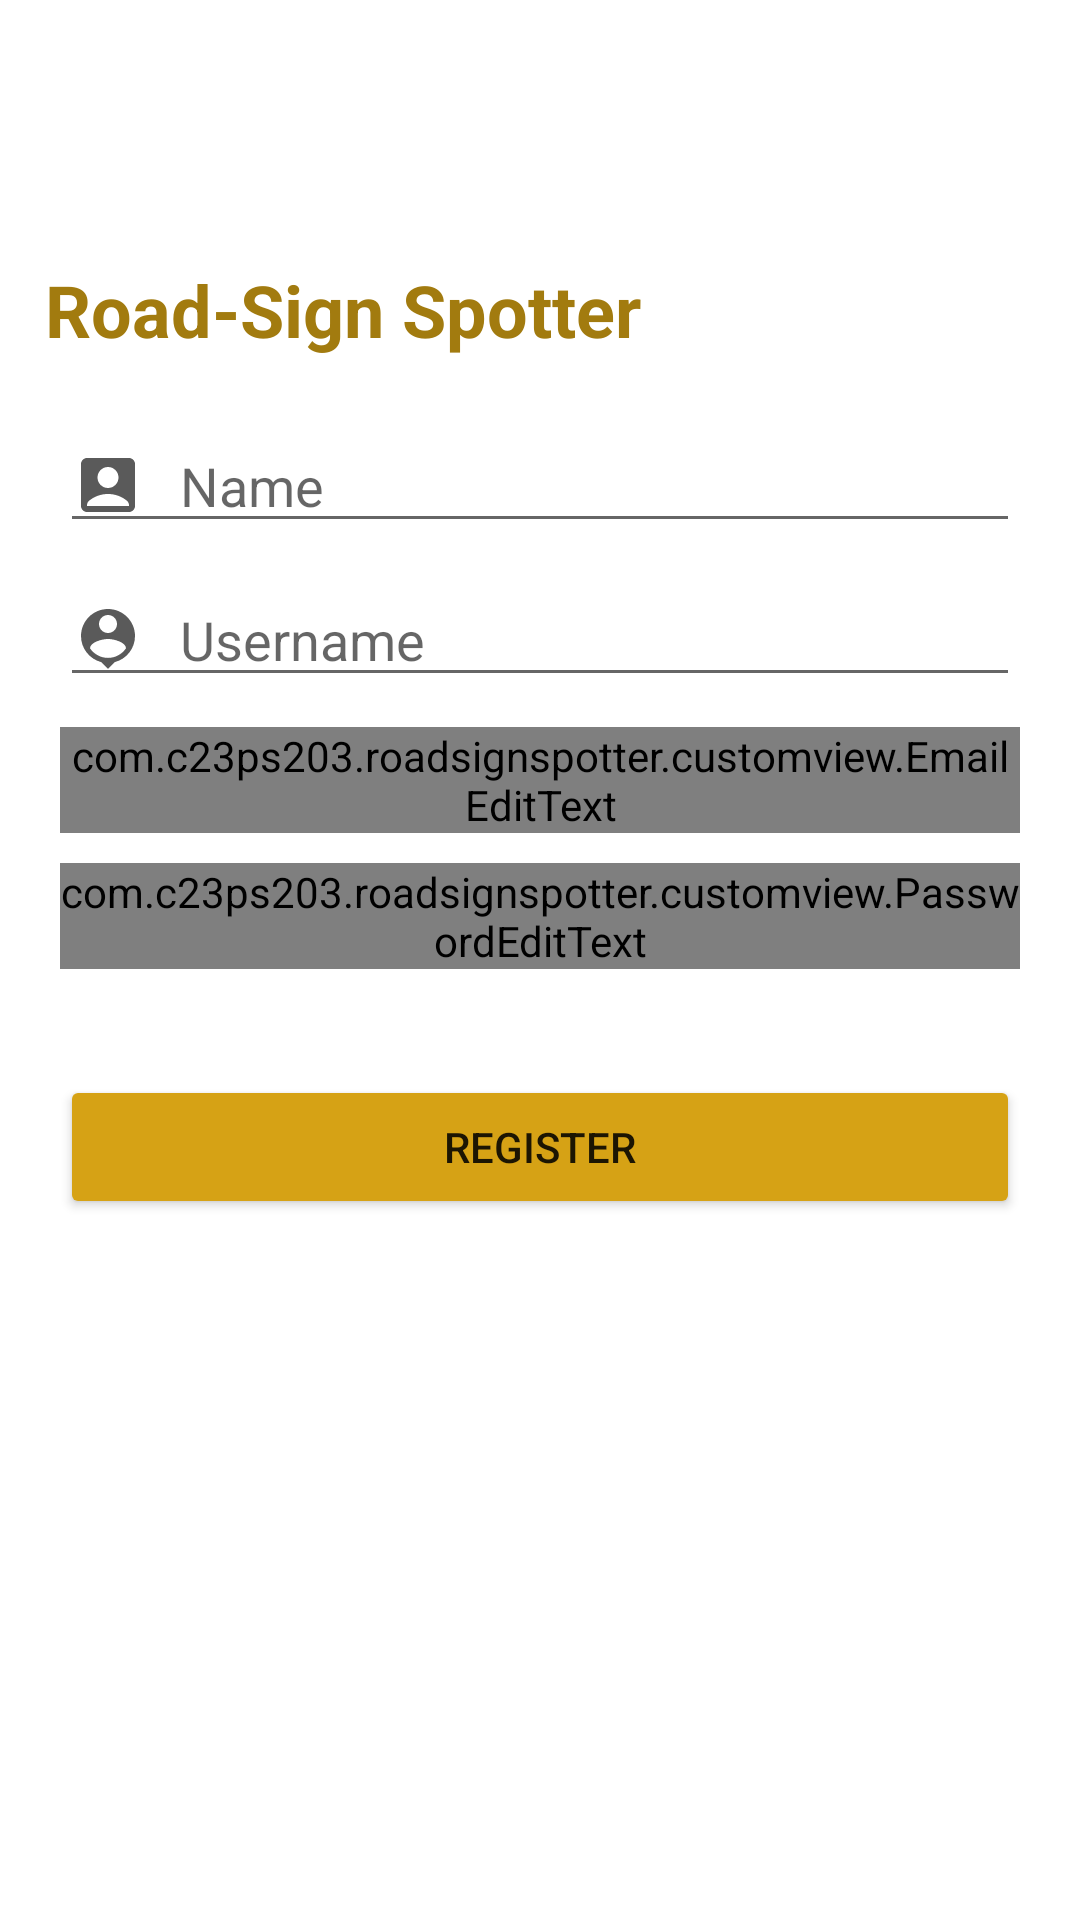

Write the Android layout XML for this screen, with the resource values it uses.
<!-- AndroidManifest.xml: application theme Theme.RoadSignSpotter -->
<!-- res/layout/activity_register.xml -->
<?xml version="1.0" encoding="utf-8"?>
<androidx.constraintlayout.widget.ConstraintLayout xmlns:android="http://schemas.android.com/apk/res/android"
    xmlns:app="http://schemas.android.com/apk/res-auto"
    xmlns:tools="http://schemas.android.com/tools"
    android:layout_width="match_parent"
    android:layout_height="match_parent"
    android:background="@drawable/bg_aspal"
    android:orientation="vertical"
    tools:context=".ui.RegisterActivity">

    <TextView
        android:id="@+id/app_name"
        android:layout_width="wrap_content"
        android:layout_height="wrap_content"
        android:text="@string/app_name"
        android:textSize="24sp"
        android:textStyle="bold"
        android:textColor="@color/asphalt_yellow_darker"
        app:layout_constraintBottom_toBottomOf="parent"
        app:layout_constraintEnd_toEndOf="parent"
        app:layout_constraintHorizontal_bias="0.094"
        app:layout_constraintStart_toStartOf="parent"
        app:layout_constraintTop_toTopOf="parent"
        app:layout_constraintVertical_bias="0.143" />

    <EditText
        android:id="@+id/ed_register_name"
        android:layout_width="match_parent"
        android:layout_height="wrap_content"
        android:layout_marginHorizontal="20dp"
        android:layout_marginVertical="10dp"
        android:autofillHints="username"
        android:ems="10"
        android:hint="@string/name"
        android:drawableStart="@drawable/ic_name_24"
        android:drawablePadding="12dp"
        android:inputType="textPersonName"
        app:layout_constraintBottom_toTopOf="@+id/ed_register_username"
        app:layout_constraintEnd_toEndOf="parent"
        app:layout_constraintHorizontal_bias="0.6"
        app:layout_constraintStart_toStartOf="parent"
        app:layout_constraintTop_toTopOf="parent"
        app:layout_constraintVertical_bias="1.0" />

    <EditText
        android:id="@+id/ed_register_username"
        android:layout_width="match_parent"
        android:layout_height="wrap_content"
        android:layout_marginHorizontal="20dp"
        android:layout_marginVertical="10dp"
        android:autofillHints="username"
        android:ems="10"
        android:hint="@string/username"
        android:drawableStart="@drawable/ic_username_24"
        android:drawablePadding="12dp"
        android:inputType="textPersonName"
        app:layout_constraintBottom_toBottomOf="parent"
        app:layout_constraintEnd_toEndOf="parent"
        app:layout_constraintStart_toStartOf="parent"
        app:layout_constraintTop_toTopOf="parent"
        app:layout_constraintVertical_bias="0.313" />

    <com.c23ps203.roadsignspotter.customview.EmailEditText
        android:id="@+id/ed_register_email"
        android:layout_width="match_parent"
        android:layout_height="wrap_content"
        android:layout_marginHorizontal="20dp"
        android:layout_marginVertical="10dp"
        android:layout_marginTop="40dp"
        android:ems="10"
        android:hint="@string/email"
        android:drawableStart="@drawable/ic_email_24"
        android:drawablePadding="12dp"
        android:inputType="textEmailAddress"
        android:transitionName="email"
        app:layout_constraintBottom_toBottomOf="parent"
        app:layout_constraintEnd_toEndOf="parent"
        app:layout_constraintStart_toStartOf="parent"
        app:layout_constraintTop_toBottomOf="@+id/ed_register_username"
        app:layout_constraintVertical_bias="0.0" />

    <com.c23ps203.roadsignspotter.customview.PasswordEditText
        android:id="@+id/ed_register_password"
        android:layout_width="match_parent"
        android:layout_height="wrap_content"
        android:layout_marginHorizontal="20dp"
        android:layout_marginVertical="10dp"
        android:hint="@string/password"
        android:inputType="textPassword"
        android:drawableStart="@drawable/ic_password_24"
        android:drawablePadding="12dp"
        app:layout_constraintBottom_toTopOf="@+id/btn_register"
        app:layout_constraintEnd_toEndOf="parent"
        app:layout_constraintHorizontal_bias="0.4"
        app:layout_constraintStart_toStartOf="parent"
        app:layout_constraintTop_toBottomOf="@+id/ed_register_email"
        app:layout_constraintVertical_bias="0.0" />

    <Button
        android:id="@+id/btn_register"
        android:layout_width="match_parent"
        android:layout_height="wrap_content"
        android:layout_marginHorizontal="20dp"
        android:layout_marginVertical="10dp"
        android:text="@string/register"
        android:backgroundTint="@color/asphalt_yellow"
        app:layout_constraintBottom_toBottomOf="parent"
        app:layout_constraintEnd_toEndOf="parent"
        app:layout_constraintStart_toStartOf="parent"
        app:layout_constraintTop_toTopOf="parent"
        app:layout_constraintVertical_bias="0.609" />

    <ProgressBar
        android:id="@+id/progress_bar"
        style="?android:attr/progressBarStyle"
        android:layout_width="match_parent"
        android:layout_height="80dp"
        android:visibility="gone"
        app:flow_horizontalAlign="center"
        android:indeterminateDrawable="@drawable/progress_icon"
        app:layout_constraintBottom_toBottomOf="parent"
        app:layout_constraintEnd_toEndOf="parent"
        app:layout_constraintHorizontal_bias="1.0"
        app:layout_constraintStart_toStartOf="parent"
        app:layout_constraintTop_toTopOf="parent"
        app:layout_constraintVertical_bias="0.754" />
</androidx.constraintlayout.widget.ConstraintLayout>
<!-- resources referenced by this layout -->
<resources>
  <color name="asphalt_yellow">#D6A215</color>
  <color name="asphalt_yellow_darker">#A27B0F</color>
  <!-- drawable ic_name_24 (drawable) -->
  <vector android:height="24dp" android:tint="#5A5A5A"
      android:viewportHeight="24" android:viewportWidth="24"
      android:width="24dp" xmlns:android="http://schemas.android.com/apk/res/android">
      <path android:fillColor="@android:color/white" android:pathData="M19,3H5C3.9,3 3,3.9 3,5v14c0,1.1 0.9,2 2,2h14c1.1,0 2,-0.9 2,-2V5C21,3.9 20.1,3 19,3zM12,6c1.93,0 3.5,1.57 3.5,3.5c0,1.93 -1.57,3.5 -3.5,3.5s-3.5,-1.57 -3.5,-3.5C8.5,7.57 10.07,6 12,6zM19,19H5v-0.23c0,-0.62 0.28,-1.2 0.76,-1.58C7.47,15.82 9.64,15 12,15s4.53,0.82 6.24,2.19c0.48,0.38 0.76,0.97 0.76,1.58V19z"/>
  </vector>
  <!-- drawable ic_username_24 (drawable) -->
  <vector android:height="24dp" android:tint="#5A5A5A"
      android:viewportHeight="24" android:viewportWidth="24"
      android:width="24dp" xmlns:android="http://schemas.android.com/apk/res/android">
      <path android:fillColor="@android:color/white" android:pathData="M12,2c-4.97,0 -9,4.03 -9,9 0,4.17 2.84,7.67 6.69,8.69L12,22l2.31,-2.31C18.16,18.67 21,15.17 21,11c0,-4.97 -4.03,-9 -9,-9zM12,4c1.66,0 3,1.34 3,3s-1.34,3 -3,3 -3,-1.34 -3,-3 1.34,-3 3,-3zM12,18.3c-2.5,0 -4.71,-1.28 -6,-3.22 0.03,-1.99 4,-3.08 6,-3.08 1.99,0 5.97,1.09 6,3.08 -1.29,1.94 -3.5,3.22 -6,3.22z"/>
  </vector>
  <!-- drawable progress_icon (drawable) -->
  <?xml version="1.0" encoding="utf-8"?>
  <layer-list xmlns:android="http://schemas.android.com/apk/res/android">
      <item>
          <rotate
              android:drawable="@drawable/ic_roadblock"
              android:fillAfter="true"
              android:fromDegrees="0"
              android:pivotX="50%"
              android:pivotY="50%"
              android:toDegrees="360" />
      </item>
  </layer-list>
  <string name="app_name">Road-Sign Spotter</string>
  <string name="email">E-mail</string>
  <string name="name">Name</string>
  <string name="password">Password</string>
  <string name="register">Register</string>
  <string name="username">Username</string>
  <style name="Theme.RoadSignSpotter" parent="Theme.MaterialComponents.DayNight.DarkActionBar">
          
          <item name="colorPrimary">@color/blue_primary</item>
          <item name="colorPrimaryVariant">@color/blue_on_primary_container</item>
          <item name="colorOnPrimary">@color/blue_on_primary</item>
          
          <item name="colorSecondary">@color/blue_secondary</item>
          <item name="colorSecondaryVariant">@color/blue_on_secondary_container</item>
          <item name="colorOnSecondary">@color/blue_on_secondary</item>
          
          <item name="android:statusBarColor">?attr/colorPrimaryVariant</item>
          
      </style>
  <!-- drawable ic_roadblock (drawable) -->
  <vector android:height="24dp" android:tint="@color/blue_primary"
      android:viewportHeight="24" android:viewportWidth="24"
      android:width="24dp" xmlns:android="http://schemas.android.com/apk/res/android">
      <path android:fillColor="@android:color/white" android:pathData="M15.73,3H8.27L3,8.27v7.46L8.27,21h7.46L21,15.73V8.27L15.73,3zM17,15.74L15.74,17 12,13.26 8.26,17 7,15.74 10.74,12 7,8.26 8.26,7 12,10.74 15.74,7 17,8.26 13.26,12 17,15.74z"/>
  </vector>
  <color name="blue_primary">#3877D8</color>
  <color name="blue_on_primary_container">#001B3F</color>
  <color name="blue_on_primary">#FFFFFF</color>
  <color name="blue_secondary">#565E71</color>
  <color name="blue_on_secondary_container">#131C2C</color>
  <color name="blue_on_secondary">#FFFFFF</color>
</resources>
